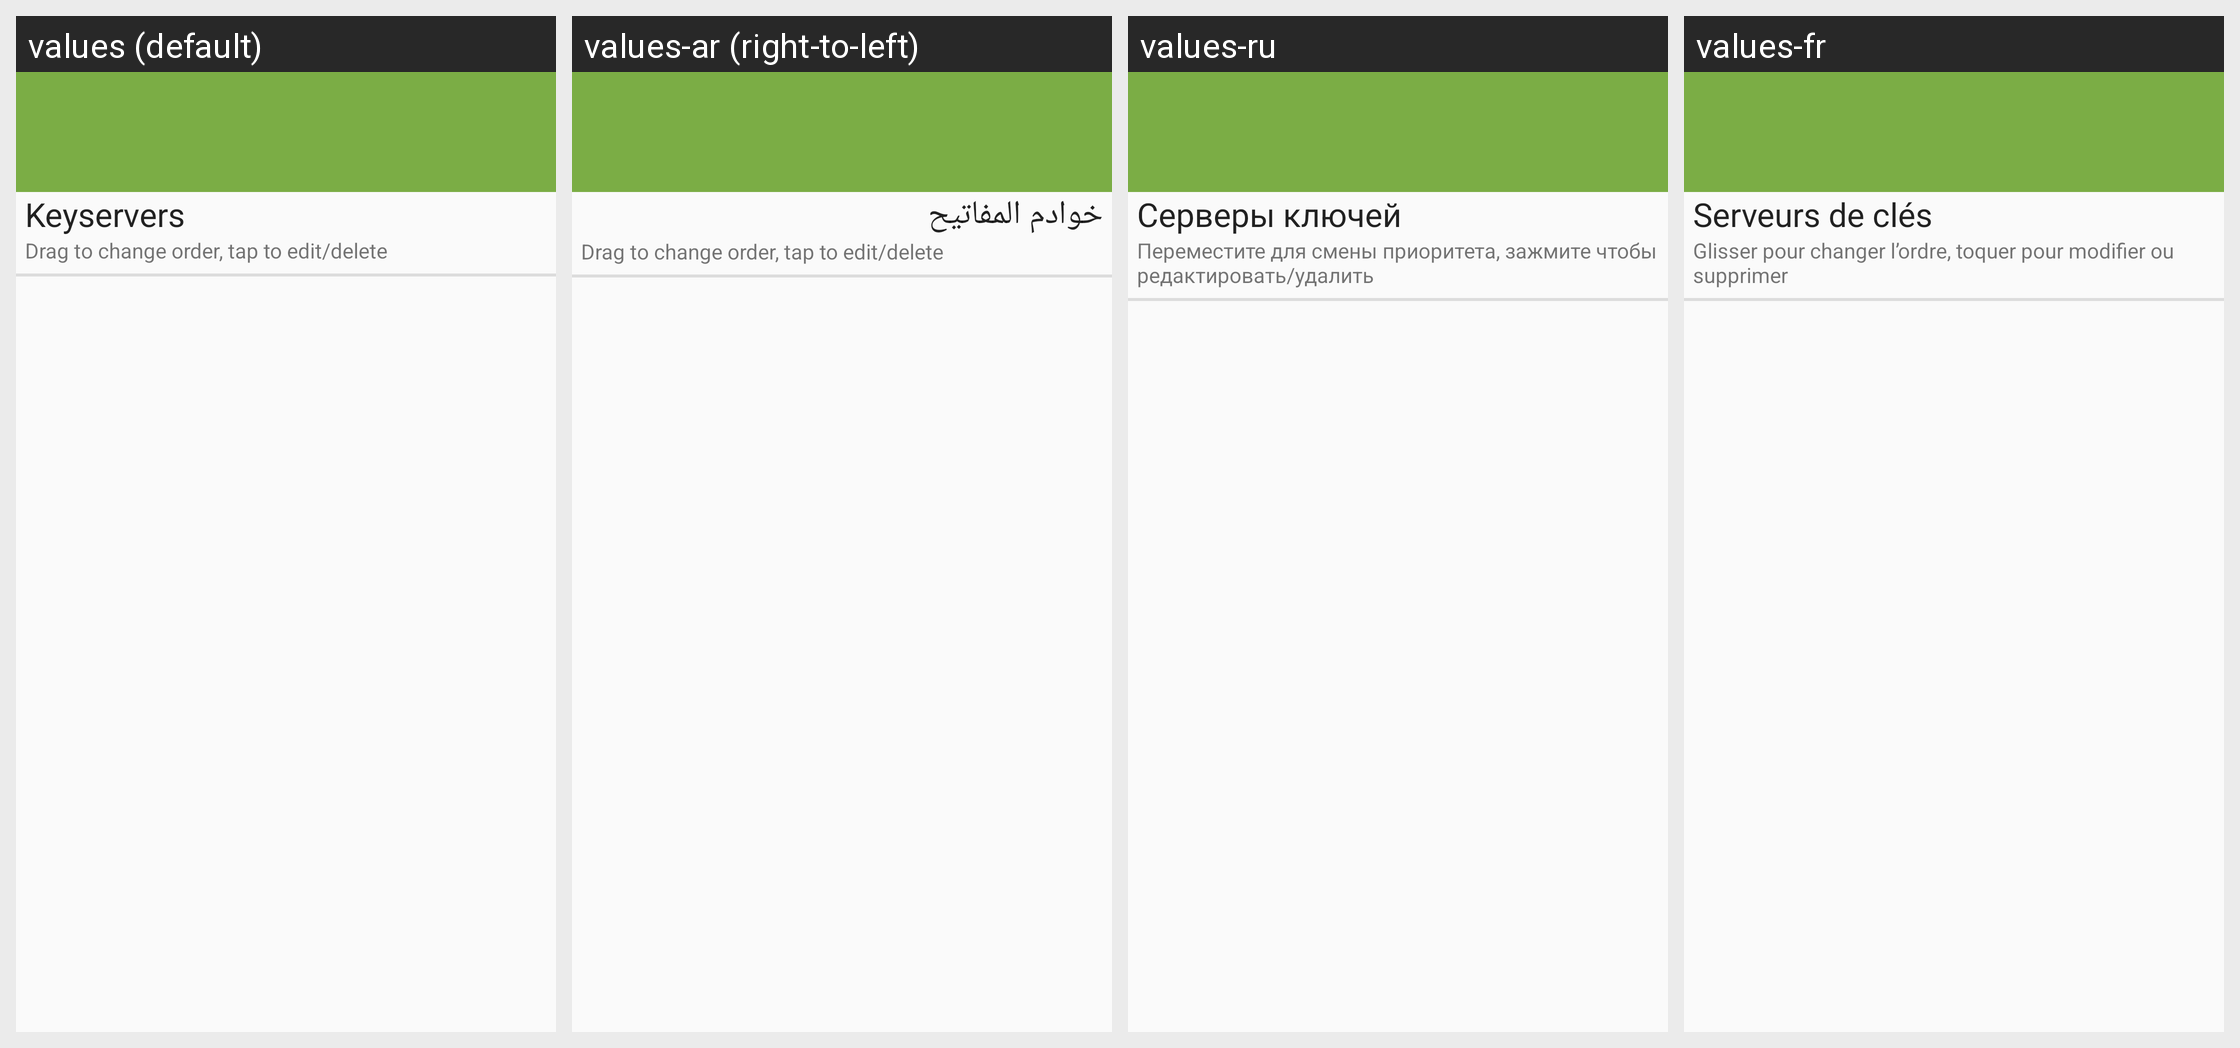

This grid shows one Android layout under several languages. Give, for every string resource on the screen, its name, the default text and each shown locale's text.
Android screen res/layout/key_server_preference.xml rendered under 4 locales, left to right: values (default), values-ar (right-to-left), values-ru, values-fr. Device: Nexus 5 (rendered at 1080×1920; each locale shown at half size, 540×960, under a caption strip naming it); theme Theme.Keychain.Light.
Other locales in the repository, not shown: values-bg, values-bn, values-br, values-ca, values-cs, values-da, values-de, values-el, values-eo, values-es, values-es-rMX, values-et, values-eu, values-fa, values-fi, values-gl, values-hi, values-hu, values-id, values-in, values-it, values-iw, values-ja, values-jv, values-kn, values-ko, values-la, values-nb, values-nl, values-nl-rBE, values-no, values-pa, values-pl, values-pt, values-pt-rBR, values-ro, values-sk, values-sl, values-sr, values-sv, values-te, values-th, values-tr, values-uk, values-ur, values-vi, values-zh, values-zh-rCN, values-zh-rTW.
Strings drawn on this screen, with the default value and each locale's value (text and hints the layout hard-codes, and strings that could not be matched under every locale, appear in the picture but are not listed):

label_keyservers_title
  values: Keyservers
  values-ar: خوادم المفاتيح
  values-ru: Серверы ключей
  values-fr: Serveurs de clés

label_keyserver_settings_hint
  values: Drag to change order, tap to edit/delete
  values-ar: Drag to change order, tap to edit/delete  [not translated; the default value is used]
  values-ru: Переместите для смены приоритета, зажмите чтобы редактировать/удалить
  values-fr: Glisser pour changer l’ordre, toquer pour modifier ou supprimer
